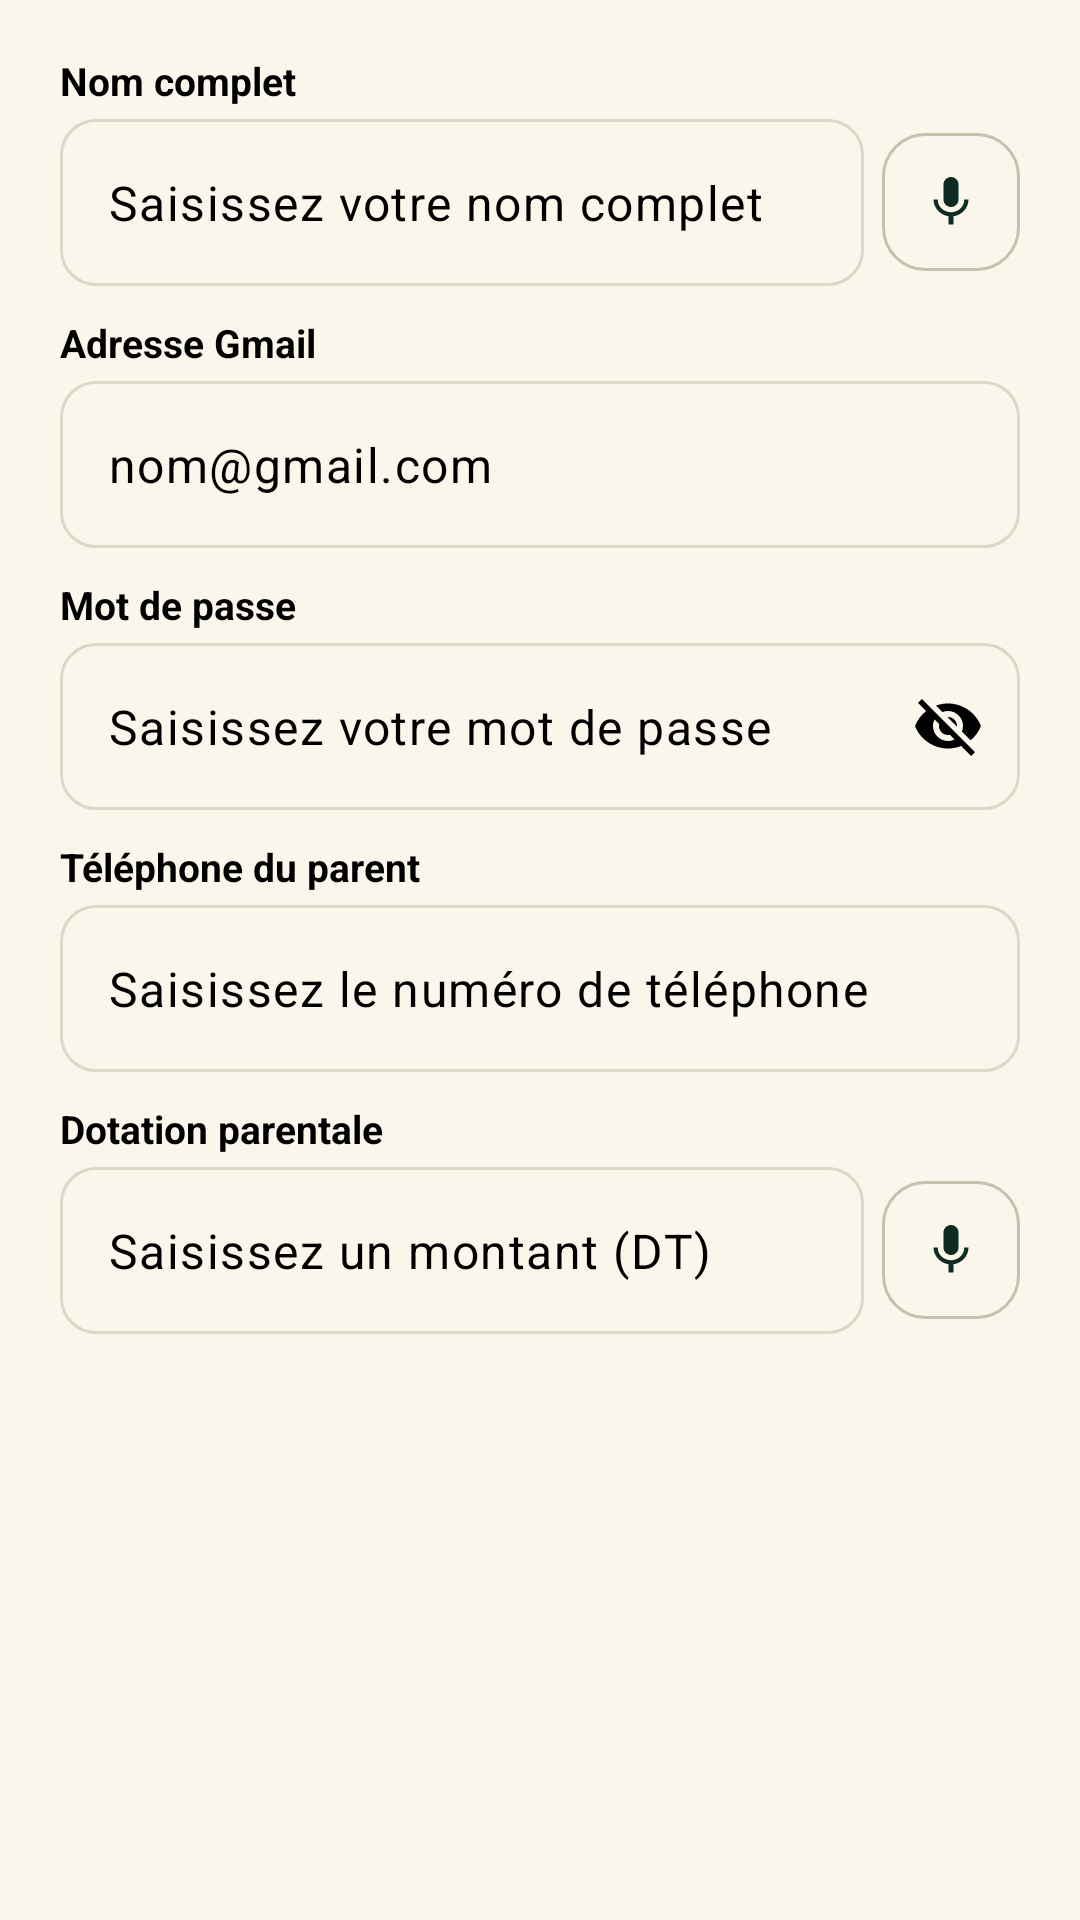

Layout XML and referenced resources for this Android screen:
<!-- AndroidManifest.xml: application theme Theme.Masrouf1 -->
<!-- res/layout/dialog_add_child.xml -->
<?xml version="1.0" encoding="utf-8"?>
<ScrollView xmlns:android="http://schemas.android.com/apk/res/android"
    xmlns:app="http://schemas.android.com/apk/res-auto"
    android:layout_width="match_parent"
    android:layout_height="wrap_content"
    android:background="@color/form_beige">

    <LinearLayout
        android:layout_width="match_parent"
        android:layout_height="wrap_content"
        android:orientation="vertical"
        android:paddingHorizontal="20dp"
        android:paddingTop="10dp"
        android:paddingBottom="16dp">

        <com.example.masrouf1.ui.AlertBannerView
            android:id="@+id/dialog_child_voice_banner"
            android:layout_width="match_parent"
            android:layout_height="wrap_content"
            android:layout_marginBottom="8dp"
            android:visibility="gone" />

        <TextView
            style="@style/TextAppearance.Masrouf.FormFieldLabel"
            android:layout_width="match_parent"
            android:layout_height="wrap_content"
            android:text="@string/full_name" />

        <LinearLayout
            android:layout_width="match_parent"
            android:layout_height="wrap_content"
            android:gravity="center_vertical"
            android:orientation="horizontal">

            <com.google.android.material.textfield.TextInputLayout
                style="@style/Widget.Masrouf.TextInputLayout"
                android:layout_width="0dp"
                android:layout_height="wrap_content"
                android:layout_weight="1"
                app:hintEnabled="false">

                <com.google.android.material.textfield.TextInputEditText
                    android:id="@+id/dialog_child_name"
                    android:layout_width="match_parent"
                    android:layout_height="wrap_content"
                    android:hint="@string/hint_full_name"
                    android:inputType="textPersonName"
                    android:minHeight="48dp"
                    android:textColor="@color/black"
                    android:textColorHint="@color/black" />
            </com.google.android.material.textfield.TextInputLayout>

            <ImageButton
                android:id="@+id/dialog_child_name_mic"
                android:layout_width="46dp"
                android:layout_height="46dp"
                android:layout_marginStart="6dp"
                android:background="@drawable/bg_card_form_beige"
                android:contentDescription="@string/voice_field_mic_cd"
                android:padding="11dp"
                android:scaleType="centerInside"
                android:src="@drawable/ic_mic_dark" />
        </LinearLayout>

        <TextView
            style="@style/TextAppearance.Masrouf.FormFieldLabel"
            android:layout_width="match_parent"
            android:layout_height="wrap_content"
            android:layout_marginTop="10dp"
            android:text="@string/email_address" />

        <com.google.android.material.textfield.TextInputLayout
            style="@style/Widget.Masrouf.TextInputLayout"
            android:layout_width="match_parent"
            android:layout_height="wrap_content"
            app:hintEnabled="false">

            <com.google.android.material.textfield.TextInputEditText
                android:id="@+id/dialog_child_email"
                android:layout_width="match_parent"
                android:layout_height="wrap_content"
                android:hint="@string/hint_email"
                android:inputType="textEmailAddress"
                android:minHeight="48dp"
                android:textColor="@color/black"
                android:textColorHint="@color/black" />
        </com.google.android.material.textfield.TextInputLayout>

        <TextView
            style="@style/TextAppearance.Masrouf.FormFieldLabel"
            android:layout_width="match_parent"
            android:layout_height="wrap_content"
            android:layout_marginTop="10dp"
            android:text="@string/password" />

        <com.google.android.material.textfield.TextInputLayout
            style="@style/Widget.Masrouf.TextInputLayout"
            android:layout_width="match_parent"
            android:layout_height="wrap_content"
            app:endIconContentDescription="@string/show_password"
            app:endIconDrawable="@drawable/ic_eye_closed"
            app:endIconMode="custom"
            app:endIconTint="@color/black"
            app:hintEnabled="false">

            <com.google.android.material.textfield.TextInputEditText
                android:id="@+id/dialog_child_password"
                android:layout_width="match_parent"
                android:layout_height="wrap_content"
                android:hint="@string/hint_password"
                android:inputType="textPassword"
                android:minHeight="48dp"
                android:textColor="@color/black"
                android:textColorHint="@color/black" />
        </com.google.android.material.textfield.TextInputLayout>

        <TextView
            style="@style/TextAppearance.Masrouf.FormFieldLabel"
            android:layout_width="match_parent"
            android:layout_height="wrap_content"
            android:layout_marginTop="10dp"
            android:text="@string/parent_phone" />

        <com.google.android.material.textfield.TextInputLayout
            style="@style/Widget.Masrouf.TextInputLayout"
            android:layout_width="match_parent"
            android:layout_height="wrap_content"
            app:hintEnabled="false">

            <com.google.android.material.textfield.TextInputEditText
                android:id="@+id/dialog_child_phone"
                android:layout_width="match_parent"
                android:layout_height="wrap_content"
                android:hint="@string/hint_phone"
                android:inputType="phone"
                android:minHeight="48dp"
                android:textColor="@color/black"
                android:textColorHint="@color/black" />
        </com.google.android.material.textfield.TextInputLayout>

        <TextView
            style="@style/TextAppearance.Masrouf.FormFieldLabel"
            android:layout_width="match_parent"
            android:layout_height="wrap_content"
            android:layout_marginTop="10dp"
            android:text="@string/child_total_label" />

        <LinearLayout
            android:layout_width="match_parent"
            android:layout_height="wrap_content"
            android:gravity="center_vertical"
            android:orientation="horizontal">

            <com.google.android.material.textfield.TextInputLayout
                style="@style/Widget.Masrouf.TextInputLayout"
                android:layout_width="0dp"
                android:layout_height="wrap_content"
                android:layout_weight="1"
                app:hintEnabled="false">

                <com.google.android.material.textfield.TextInputEditText
                    android:id="@+id/dialog_child_allocation"
                    android:layout_width="match_parent"
                    android:layout_height="wrap_content"
                    android:hint="@string/hint_amount"
                    android:inputType="numberDecimal"
                    android:minHeight="48dp"
                    android:textColor="@color/black"
                    android:textColorHint="@color/black" />
            </com.google.android.material.textfield.TextInputLayout>

            <ImageButton
                android:id="@+id/dialog_child_allocation_mic"
                android:layout_width="46dp"
                android:layout_height="46dp"
                android:layout_marginStart="6dp"
                android:background="@drawable/bg_card_form_beige"
                android:contentDescription="@string/voice_field_mic_cd"
                android:padding="11dp"
                android:scaleType="centerInside"
                android:src="@drawable/ic_mic_dark" />
        </LinearLayout>

        <LinearLayout
            android:id="@+id/dialog_child_context_card"
            android:layout_width="match_parent"
            android:layout_height="wrap_content"
            android:layout_marginTop="10dp"
            android:background="@drawable/bg_card_form_beige"
            android:orientation="vertical"
            android:padding="12dp"
            android:visibility="gone">

            <TextView
                android:id="@+id/dialog_child_context_enfant"
                android:layout_width="match_parent"
                android:layout_height="wrap_content"
                android:textColor="@color/black"
                android:textSize="12.5sp"
                android:textStyle="bold" />

            <TextView
                android:id="@+id/dialog_child_context_monthly"
                android:layout_width="match_parent"
                android:layout_height="wrap_content"
                android:layout_marginTop="3dp"
                android:textColor="@color/ink_secondary"
                android:textSize="12sp" />
        </LinearLayout>

        <com.example.masrouf1.ui.AlertBannerView
            android:id="@+id/dialog_child_overrun_banner"
            android:layout_width="match_parent"
            android:layout_height="wrap_content"
            android:layout_marginTop="8dp"
            android:visibility="gone" />

        <TextView
            android:id="@+id/dialog_child_error"
            android:layout_width="match_parent"
            android:layout_height="wrap_content"
            android:layout_marginTop="8dp"
            android:textColor="@color/danger_text"
            android:textSize="13sp"
            android:textStyle="bold"
            android:visibility="gone" />
    </LinearLayout>
</ScrollView>
<!-- resources referenced by this layout -->
<resources>
  <color name="black">#FF000000</color>
  <color name="danger_text">#C0392B</color>
  <color name="form_beige">#FAF6EC</color>
  <color name="ink_secondary">#4A554E</color>
  <string name="child_total_label">Dotation parentale</string>
  <string name="email_address">Adresse Gmail</string>
  <string name="full_name">Nom complet</string>
  <string name="hint_amount">Saisissez un montant (DT)</string>
  <string name="hint_email">nom@gmail.com</string>
  <string name="hint_full_name">Saisissez votre nom complet</string>
  <string name="hint_password">Saisissez votre mot de passe</string>
  <string name="hint_phone">Saisissez le numéro de téléphone</string>
  <string name="parent_phone">Téléphone du parent</string>
  <string name="password">Mot de passe</string>
  <string name="show_password">Afficher le mot de passe</string>
  <string name="voice_field_mic_cd">Dicter ce champ par la voix</string>
  <style name="TextAppearance.Masrouf.FormFieldLabel" parent="FormFieldLabel" />
  <style name="Theme.Masrouf1" parent="Base.Theme.Masrouf1" />
  <color name="input_border">#C7C0AE</color>
  <color name="emerald">#2E7D43</color>
  <color name="forest">#112B28</color>
  <color name="alabaster">#FFFFFF</color>
  <color name="mint">#D9EEDD</color>
  <color name="mint_light">#D9EEDD</color>
  <color name="cream">#F7F4EC</color>
  <color name="coral">#DC7770</color>
  <color name="card_border">#DDD7C8</color>
  <style name="Widget.Masrouf.EditText" parent="Widget.AppCompat.EditText">
          <item name="android:textColor">@color/black</item>
          <item name="android:textColorHint">@color/black</item>
          <item name="android:background">@drawable/bg_allocation_input</item>
      </style>
  <style name="Widget.Masrouf.Spinner" parent="Widget.AppCompat.Spinner">
          <item name="android:popupBackground">@drawable/bg_dropdown_beige</item>
          <item name="android:background">@drawable/bg_allocation_input</item>
      </style>
  <style name="Widget.Masrouf.SpinnerDropDownItem" parent="Widget.AppCompat.DropDownItem.Spinner">
          <item name="android:textColor">@color/black</item>
          <item name="android:background">@color/form_beige</item>
          <item name="android:minHeight">48dp</item>
      </style>
  <style name="Widget.Masrouf.CheckBox" parent="Widget.Material3.CompoundButton.CheckBox">
          <item name="buttonTint">@color/masrouf_check_tint</item>
          <item name="android:textColor">@color/black</item>
      </style>
  <style name="Widget.Masrouf.RadioButton" parent="Widget.Material3.CompoundButton.RadioButton">
          <item name="buttonTint">@color/masrouf_check_tint</item>
          <item name="android:textColor">@color/black</item>
      </style>
  <style name="Widget.Masrouf.CheckedTextView" parent="Widget.AppCompat.TextView">
          <item name="android:textColor">@color/black</item>
          <item name="android:background">@color/form_beige</item>
          <item name="android:checkMarkTint">@color/emerald</item>
      </style>
  <style name="Widget.Masrouf.Button.Material" parent="Widget.Material3.Button">
          <item name="android:minHeight">48dp</item>
          <item name="backgroundTint">@color/forest</item>
          <item name="android:textColor">@color/alabaster</item>
      </style>
  <style name="Widget.Masrouf.DialogButton.Positive" parent="Widget.Material3.Button">
          <item name="backgroundTint">@color/emerald</item>
          <item name="android:textColor">@color/alabaster</item>
          <item name="cornerRadius">12dp</item>
      </style>
  <style name="Widget.Masrouf.DialogButton.Negative" parent="Widget.Material3.Button.OutlinedButton">
          <item name="backgroundTint">@color/form_beige</item>
          <item name="android:textColor">@color/black</item>
          <item name="strokeColor">@color/input_border</item>
          <item name="cornerRadius">12dp</item>
      </style>
</resources>
